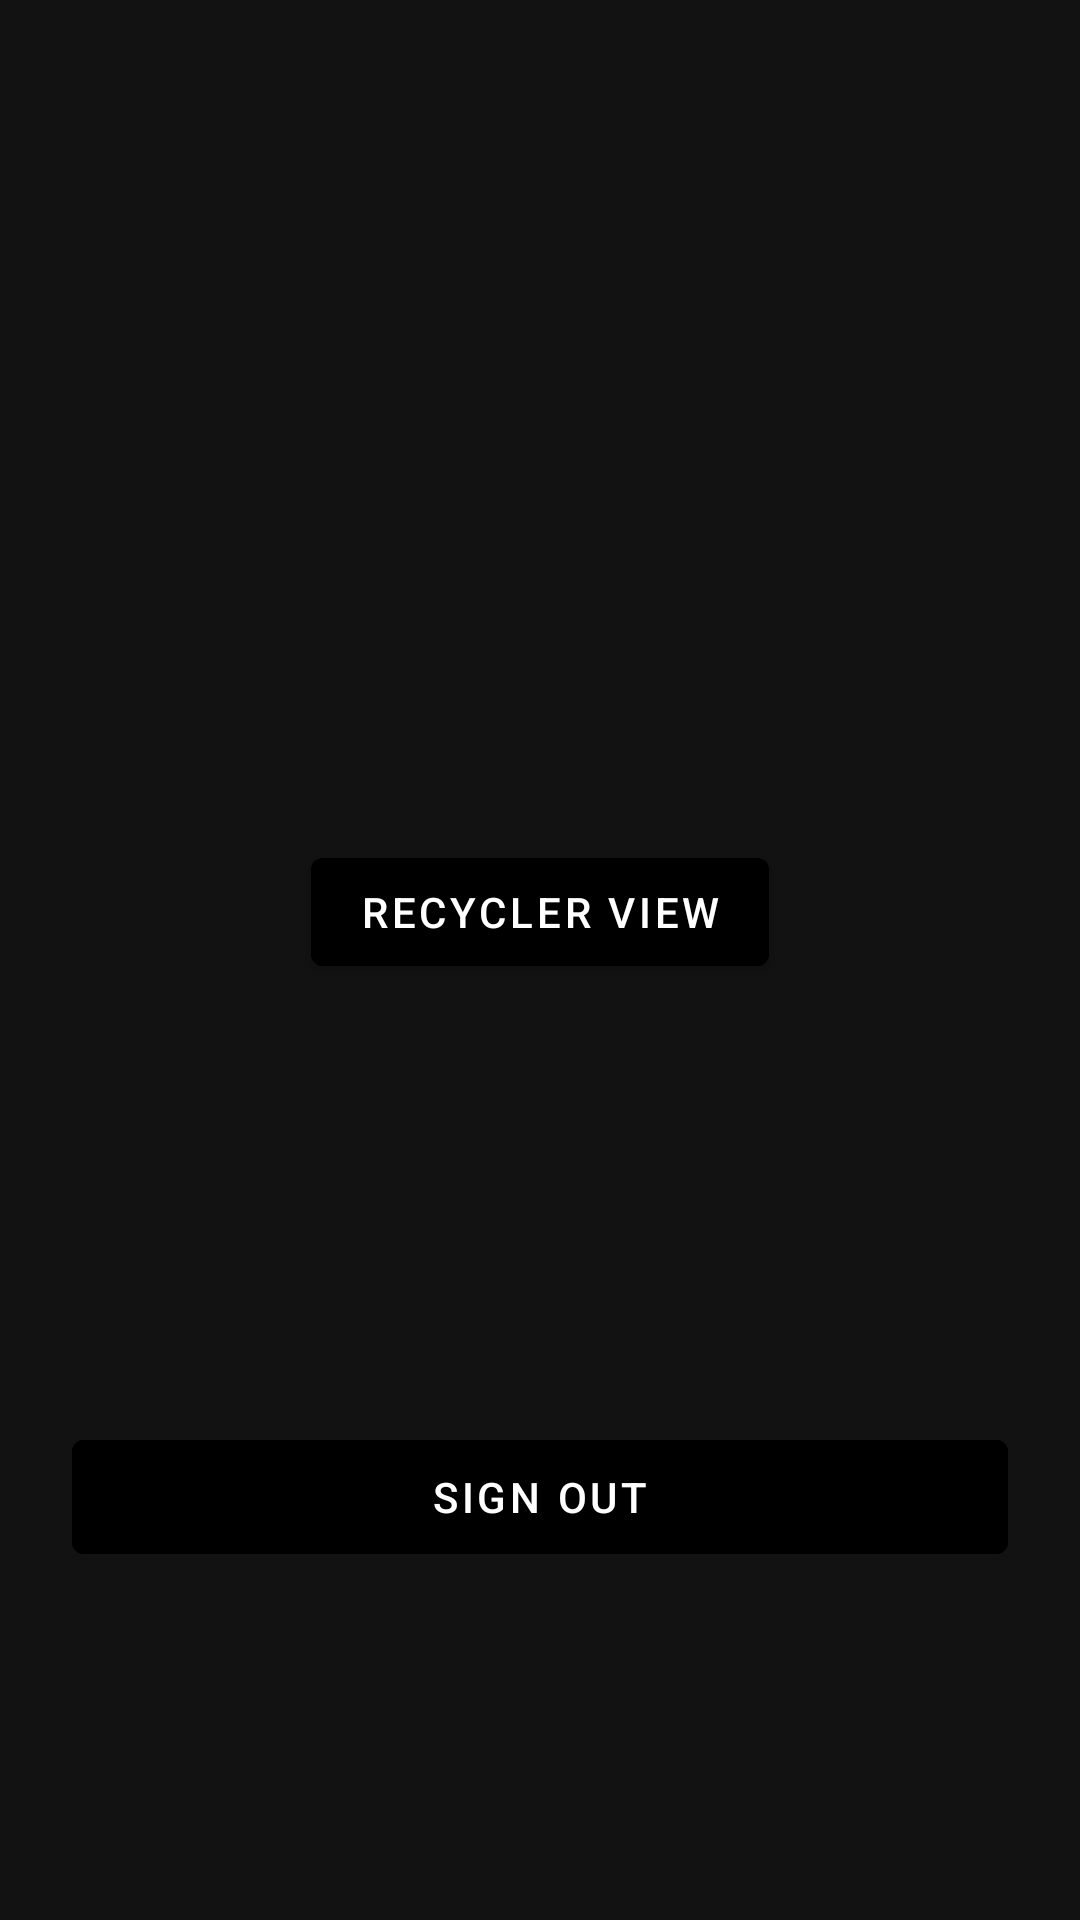

The Android layout XML behind this screen, and the referenced resources:
<!-- AndroidManifest.xml: application theme Theme.AuthAppMVVM -->
<!-- res/layout/fragment_sign_out.xml -->
<?xml version="1.0" encoding="utf-8"?>
<androidx.constraintlayout.widget.ConstraintLayout xmlns:android="http://schemas.android.com/apk/res/android"
    xmlns:app="http://schemas.android.com/apk/res-auto"
    xmlns:tools="http://schemas.android.com/tools"
    android:layout_width="match_parent"
    android:layout_height="match_parent"
    tools:context=".views.SignOutFragment">


    <com.google.android.material.button.MaterialButton
        android:id="@+id/recyclerViewTask"
        android:layout_width="wrap_content"
        android:layout_height="wrap_content"
        android:layout_marginTop="280dp"
        android:backgroundTint="@color/yellow"
        android:text="Recycler View"
        app:layout_constraintEnd_toEndOf="parent"
        app:layout_constraintStart_toStartOf="parent"
        app:layout_constraintTop_toTopOf="parent" />

    <com.google.android.material.button.MaterialButton
        android:id="@+id/signOutBtn"
        android:layout_width="0dp"
        android:layout_height="50dp"
        android:layout_marginStart="24dp"
        android:layout_marginEnd="24dp"
        android:layout_marginBottom="116dp"
        android:backgroundTint="@color/yellow"
        android:text="Sign Out"
        app:layout_constraintBottom_toBottomOf="parent"
        app:layout_constraintEnd_toEndOf="parent"
        app:layout_constraintHorizontal_bias="0.0"
        app:layout_constraintStart_toStartOf="parent" />

</androidx.constraintlayout.widget.ConstraintLayout>
<!-- resources referenced by this layout -->
<resources>
  <style name="Theme.AuthAppMVVM" parent="Theme.MaterialComponents.NoActionBar">
          
          <item name="colorPrimary">@color/purple_500</item>
          <item name="colorPrimaryVariant">@color/purple_700</item>
          <item name="colorOnPrimary">@color/white</item>
          
          <item name="colorSecondary">@color/teal_200</item>
          <item name="colorSecondaryVariant">@color/teal_700</item>
          <item name="colorOnSecondary">@color/black</item>
          
          <item name="android:statusBarColor">?attr/colorPrimaryVariant</item>
          
      </style>
  <!-- not gathered from this repository: default colours our renderer supplied (Android Studio template values) -->
  <color name="purple_500">#FF6200EE</color>
  <color name="purple_700">#FF3700B3</color>
  <color name="teal_200">#FF03DAC5</color>
  <color name="teal_700">#FF018786</color>
  <color name="black">#FF000000</color>
  <color name="white">#FFFFFFFF</color>
</resources>
